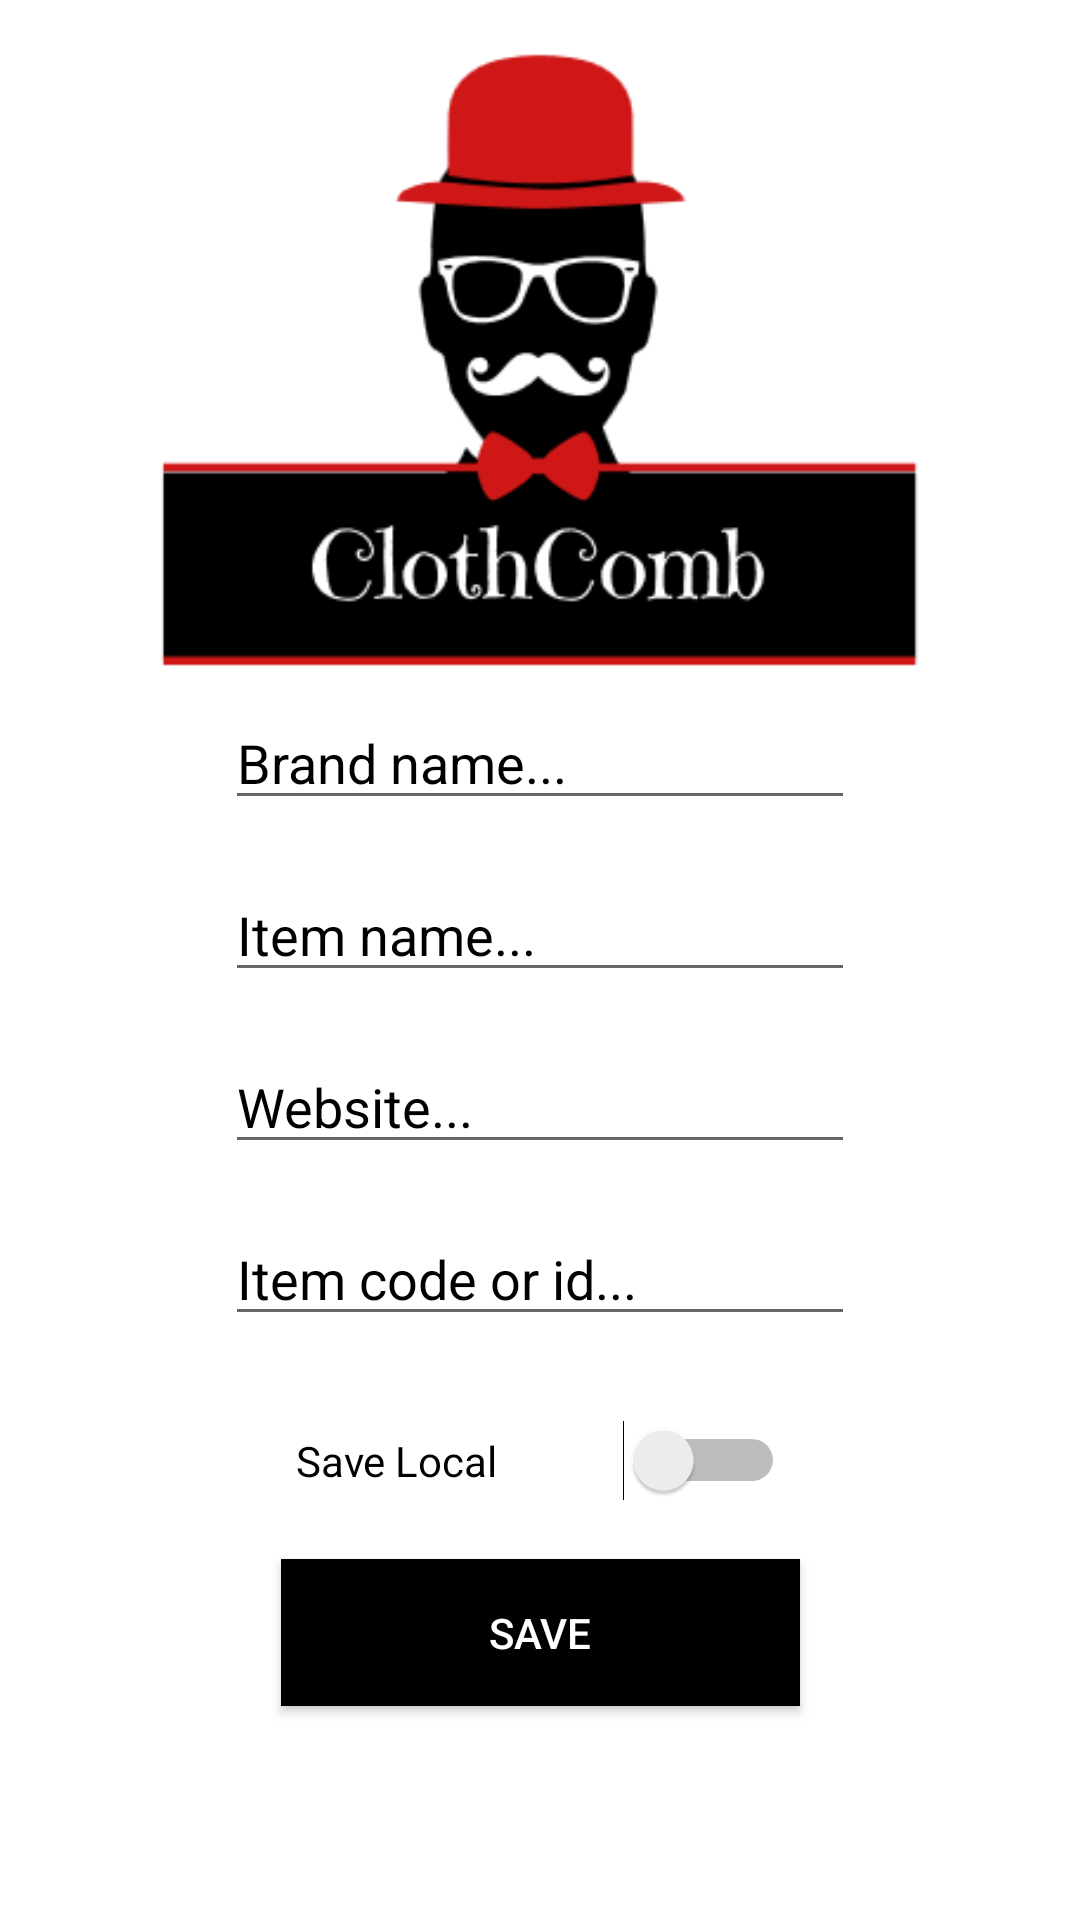

Reconstruct the res/layout file that produces this screen, plus the resources it refers to.
<!-- AndroidManifest.xml: application theme AppTheme -->
<!-- res/layout/fragment_add_item.xml -->
<?xml version="1.0" encoding="utf-8"?>
<androidx.constraintlayout.widget.ConstraintLayout xmlns:android="http://schemas.android.com/apk/res/android"
    xmlns:app="http://schemas.android.com/apk/res-auto"
    xmlns:tools="http://schemas.android.com/tools"
    android:layout_width="match_parent"
    android:layout_height="match_parent"
    tools:context=".View.AddItemFragment"
    android:background="@color/backgroundColor">


    <ImageView
        android:id="@+id/imageView2"
        android:layout_width="359dp"
        android:layout_height="208dp"
        android:layout_marginTop="16dp"
        android:src="@drawable/logo"
        app:layout_constraintEnd_toEndOf="parent"
        app:layout_constraintStart_toStartOf="parent"
        app:layout_constraintTop_toTopOf="parent" />

    <EditText
        android:id="@+id/itemBrandEdit"
        android:layout_width="wrap_content"
        android:layout_height="wrap_content"
        android:layout_marginTop="8dp"
        android:ems="10"
        android:hint="Brand name..."
        android:inputType="textPersonName"
        android:textColor="@color/allBlack"
        android:textColorHint="@color/allBlack"
        app:layout_constraintEnd_toEndOf="parent"
        app:layout_constraintStart_toStartOf="parent"
        app:layout_constraintTop_toBottomOf="@+id/imageView2" />

    <EditText
        android:id="@+id/itemNameEdit"
        android:layout_width="wrap_content"
        android:layout_height="wrap_content"
        android:layout_marginTop="16dp"
        android:ems="10"
        android:hint="Item name..."
        android:inputType="textPersonName"
        android:textColor="@color/allBlack"
        android:textColorHint="@color/allBlack"
        app:layout_constraintEnd_toEndOf="parent"
        app:layout_constraintStart_toStartOf="parent"
        app:layout_constraintTop_toBottomOf="@+id/itemBrandEdit" />

    <Button
        android:id="@+id/addItemButton"
        android:layout_width="173dp"
        android:layout_height="49dp"
        android:layout_marginBottom="60dp"
        android:background="@color/allBlack"
        android:text="Save"
        android:textColor="@color/backgroundColor"
        app:layout_constraintBottom_toBottomOf="parent"
        app:layout_constraintEnd_toEndOf="parent"
        app:layout_constraintStart_toStartOf="parent"
        app:layout_constraintTop_toBottomOf="@+id/saveType" />

    <EditText
        android:id="@+id/websiteEdit"
        android:layout_width="wrap_content"
        android:layout_height="wrap_content"
        android:layout_marginTop="16dp"
        android:ems="10"
        android:hint="Website..."
        android:inputType="textPersonName"
        android:textColor="@color/allBlack"
        android:textColorHint="@color/allBlack"
        app:layout_constraintEnd_toEndOf="parent"
        app:layout_constraintStart_toStartOf="parent"
        app:layout_constraintTop_toBottomOf="@+id/itemNameEdit" />

    <EditText
        android:id="@+id/itemCode"
        android:layout_width="wrap_content"
        android:layout_height="wrap_content"
        android:layout_marginTop="16dp"
        android:ems="10"
        android:hint="Item code or id..."
        android:inputType="textPersonName"
        android:textColor="@color/allBlack"
        android:textColorHint="@color/allBlack"
        app:layout_constraintEnd_toEndOf="parent"
        app:layout_constraintStart_toStartOf="parent"
        app:layout_constraintTop_toBottomOf="@+id/websiteEdit" />

    <Switch
        android:id="@+id/saveType"
        android:layout_width="163dp"
        android:layout_height="43dp"
        android:layout_marginTop="20dp"
        android:text="Save Local"
        app:layout_constraintEnd_toEndOf="parent"
        app:layout_constraintStart_toStartOf="parent"
        app:layout_constraintTop_toBottomOf="@+id/itemCode" />

</androidx.constraintlayout.widget.ConstraintLayout>
<!-- resources referenced by this layout -->
<resources>
  <color name="allBlack">#000000</color>
  <color name="backgroundColor">#FFFFFF</color>
  <!-- drawable logo: png bitmap (drawable, 12145 bytes) -->
  <style name="AppTheme" parent="Theme.AppCompat.Light.DarkActionBar">
          
          <item name="colorPrimary">@color/colorPrimary</item>
          <item name="colorPrimaryDark">@color/logoColor</item>
          <item name="colorAccent">@color/colorAccent</item>
      </style>
  <color name="colorPrimary">#008577</color>
  <color name="logoColor">#CF1717</color>
  <color name="colorAccent">#D81B60</color>
</resources>
